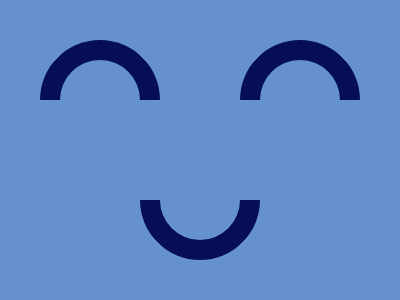

Reproduce this picture with HTML and CSS.

<p><p a><p b><style>
    *{
      background:#6592CF;
      p{
      width:80;
      height:80;
      border-radius:50%;
      border:20px solid;
      margin:40 32;
      border-color:#060F55 #060F55 transparent transparent;
        rotate:-45deg;
      }
      [a]{
        margin:-160 232;
      }[b]{
        margin:140 132;
        rotate:135deg;
      }
    }
  </style>